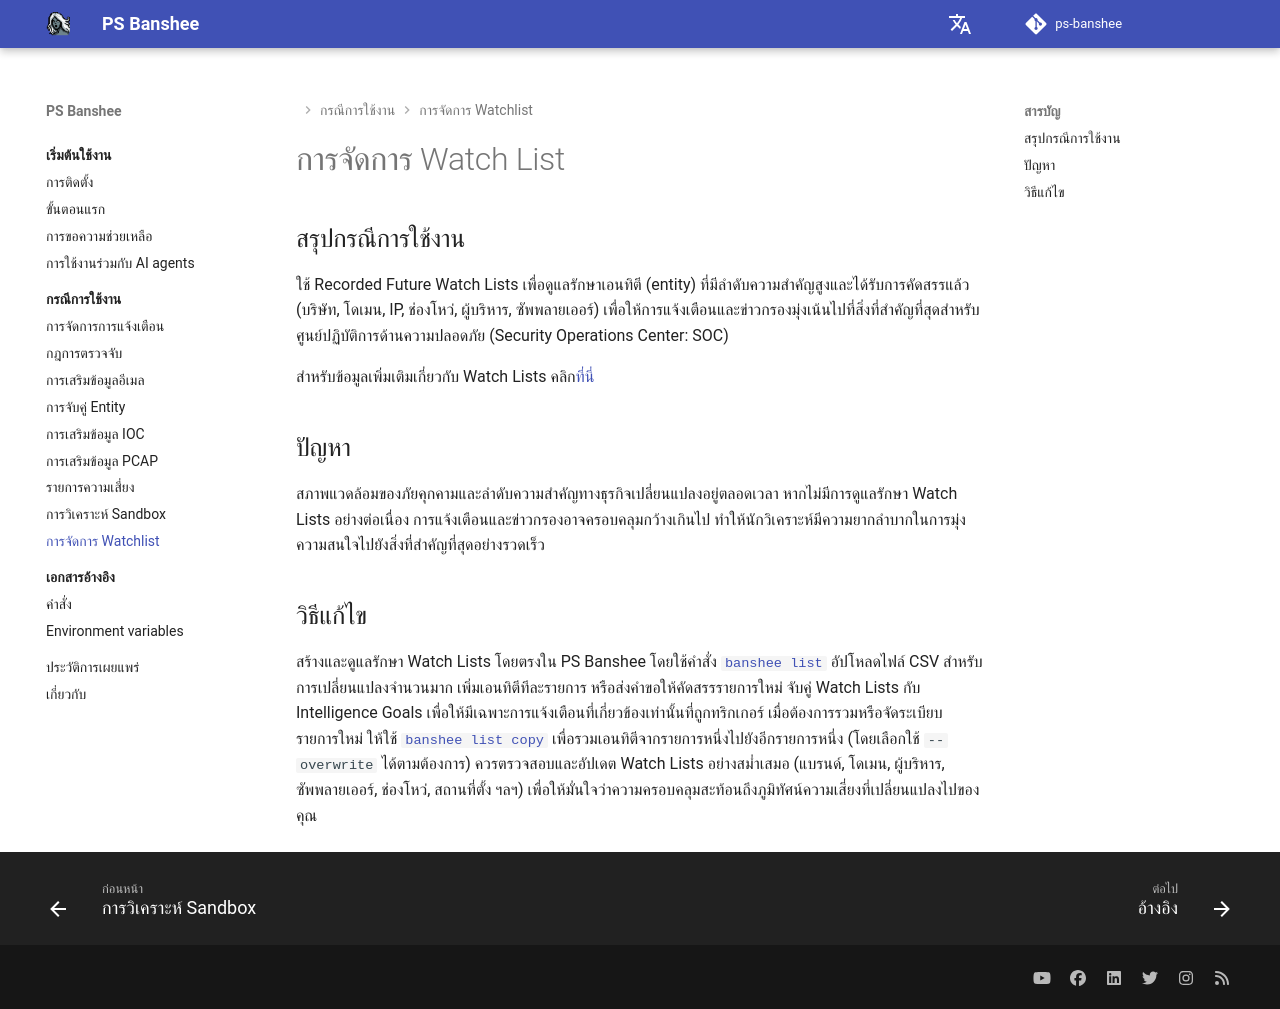

repository: RecordedFuture-ProfessionalServices/ps-banshee · page: th/usecases/watchlist/index.html · generator: mkdocs

# การจัดการ Watch List

## สรุปกรณีการใช้งาน
ใช้ Recorded Future Watch Lists เพื่อดูแลรักษาเอนทิตี (entity) ที่มีลำดับความสำคัญสูงและได้รับการคัดสรรแล้ว (บริษัท, โดเมน, IP, ช่องโหว่, ผู้บริหาร, ซัพพลายเออร์) เพื่อให้การแจ้งเตือนและข่าวกรองมุ่งเน้นไปที่สิ่งที่สำคัญที่สุดสำหรับศูนย์ปฏิบัติการด้านความปลอดภัย (Security Operations Center: SOC)

สำหรับข้อมูลเพิ่มเติมเกี่ยวกับ Watch Lists คลิก[ที่นี่](https://support.recordedfuture.com/hc/en-us/articles/115005092427-Watch-Lists)

## ปัญหา
สภาพแวดล้อมของภัยคุกคามและลำดับความสำคัญทางธุรกิจเปลี่ยนแปลงอยู่ตลอดเวลา หากไม่มีการดูแลรักษา Watch Lists อย่างต่อเนื่อง การแจ้งเตือนและข่าวกรองอาจครอบคลุมกว้างเกินไป ทำให้นักวิเคราะห์มีความยากลำบากในการมุ่งความสนใจไปยังสิ่งที่สำคัญที่สุดอย่างรวดเร็ว

## วิธีแก้ไข
สร้างและดูแลรักษา Watch Lists โดยตรงใน PS Banshee โดยใช้คำสั่ง [`banshee list`](../../reference/commands.md#banshee-list) อัปโหลดไฟล์ CSV สำหรับการเปลี่ยนแปลงจำนวนมาก เพิ่มเอนทิตีทีละรายการ หรือส่งคำขอให้คัดสรรรายการใหม่ จับคู่ Watch Lists กับ Intelligence Goals เพื่อให้มีเฉพาะการแจ้งเตือนที่เกี่ยวข้องเท่านั้นที่ถูกทริกเกอร์ เมื่อต้องการรวมหรือจัดระเบียบรายการใหม่ ให้ใช้ [`banshee list copy`](../../reference/commands.md#banshee-list-copy) เพื่อรวมเอนทิตีจากรายการหนึ่งไปยังอีกรายการหนึ่ง (โดยเลือกใช้ `--overwrite` ได้ตามต้องการ) ควรตรวจสอบและอัปเดต Watch Lists อย่างสม่ำเสมอ (แบรนด์, โดเมน, ผู้บริหาร, ซัพพลายเออร์, ช่องโหว่, สถานที่ตั้ง ฯลฯ) เพื่อให้มั่นใจว่าความครอบคลุมสะท้อนถึงภูมิทัศน์ความเสี่ยงที่เปลี่ยนแปลงไปของคุณ
